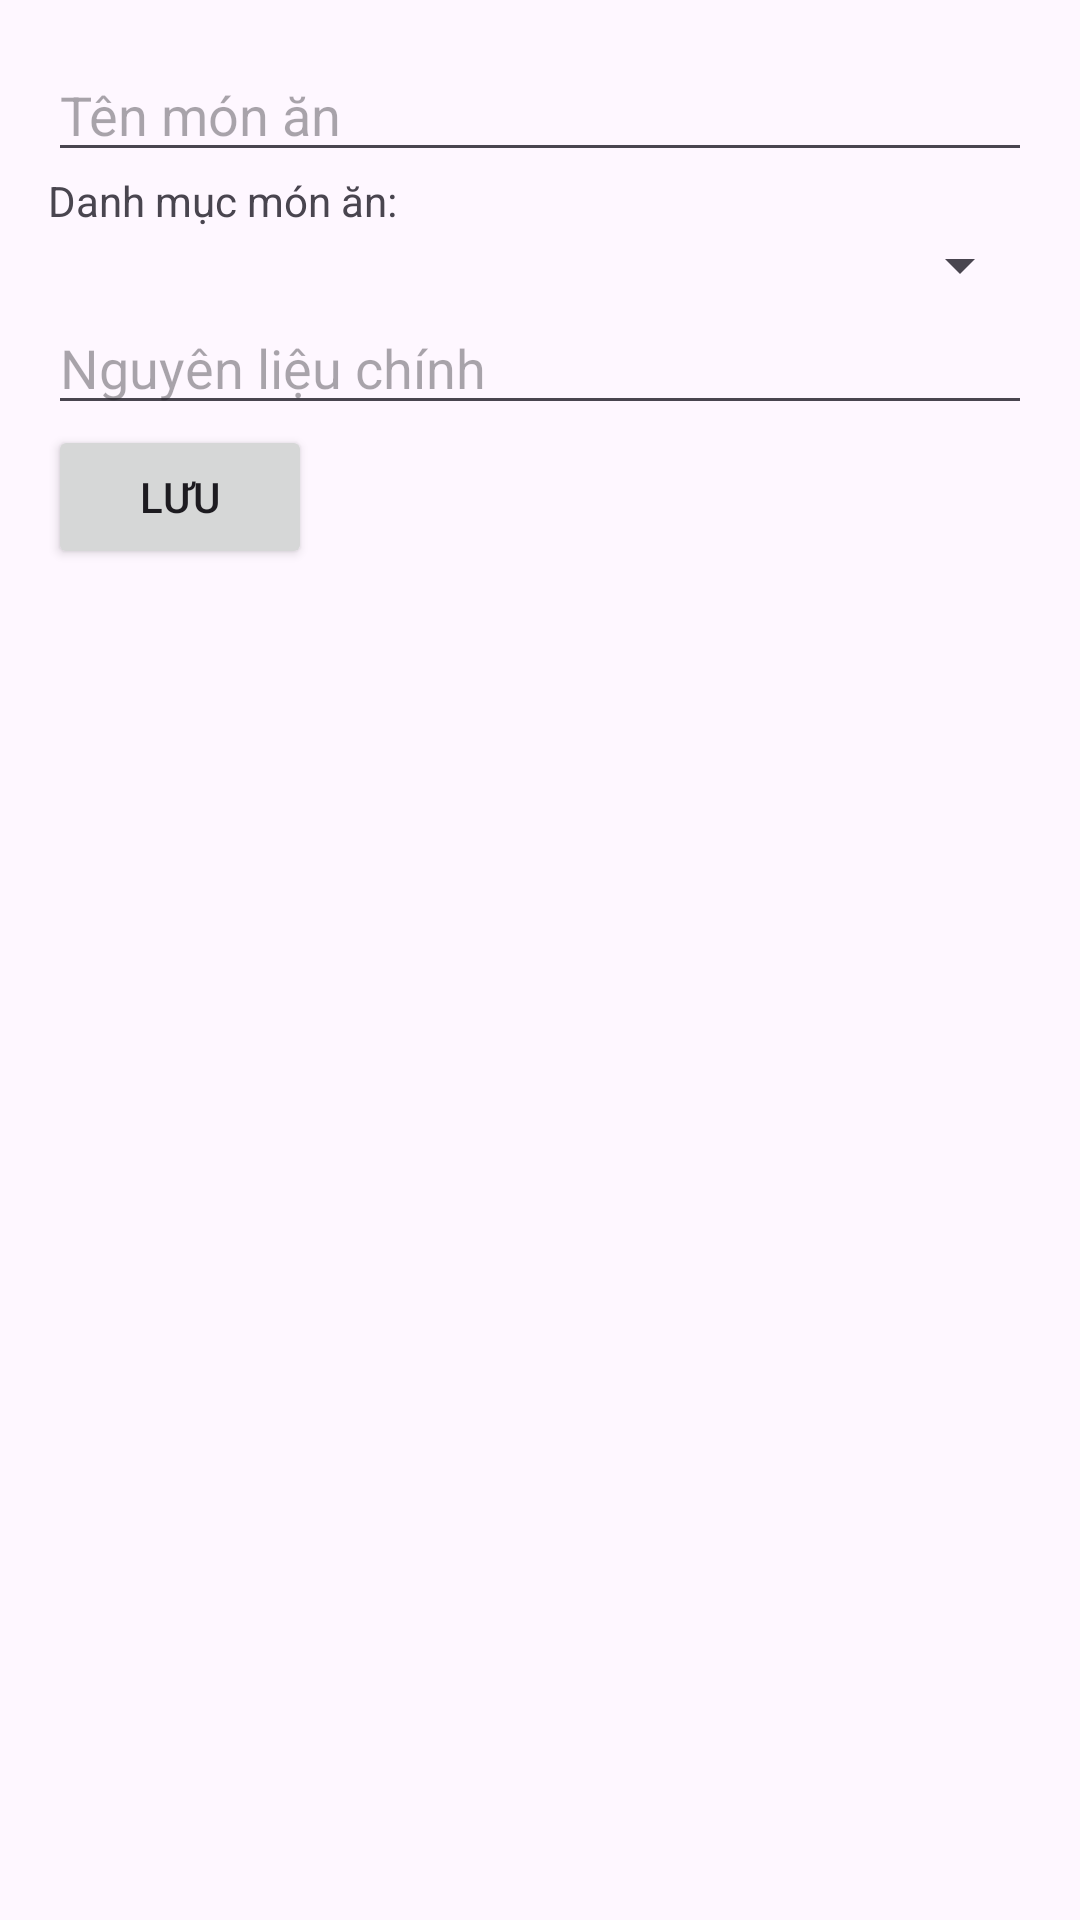

Here is an Android app screen rendered from its layout file. Give the layout XML and the strings, colors and styles it references.
<!-- AndroidManifest.xml: application theme Theme.YourMealApp -->
<!-- res/layout/fragment_add_meal.xml -->
<LinearLayout xmlns:android="http://schemas.android.com/apk/res/android"
    android:layout_width="match_parent"
    android:layout_height="match_parent"
    android:orientation="vertical"
    android:padding="16dp">

    <EditText
        android:id="@+id/edtMealName"
        android:layout_width="match_parent"
        android:layout_height="wrap_content"
        android:hint="Tên món ăn" />


    <TextView
        android:id="@+id/textView"
        android:layout_width="match_parent"
        android:layout_height="wrap_content"
        android:text="Danh mục món ăn:" />

    <Spinner
        android:id="@+id/spinnerMealCategory"
        android:layout_width="match_parent"
        android:layout_height="wrap_content"/>

    <EditText
        android:id="@+id/edtMealIngredient"
        android:layout_width="match_parent"
        android:layout_height="wrap_content"
        android:hint="Nguyên liệu chính" />

    <Button
        android:id="@+id/btnSaveMeal"
        android:layout_width="wrap_content"
        android:layout_height="wrap_content"
        android:text="Lưu" />
</LinearLayout>
<!-- resources referenced by this layout -->
<resources>
  <style name="Theme.YourMealApp" parent="Base.Theme.YourMealApp" />
  <style name="Base.Theme.YourMealApp" parent="Theme.Material3.DayNight.NoActionBar">
          
          
      </style>
</resources>
